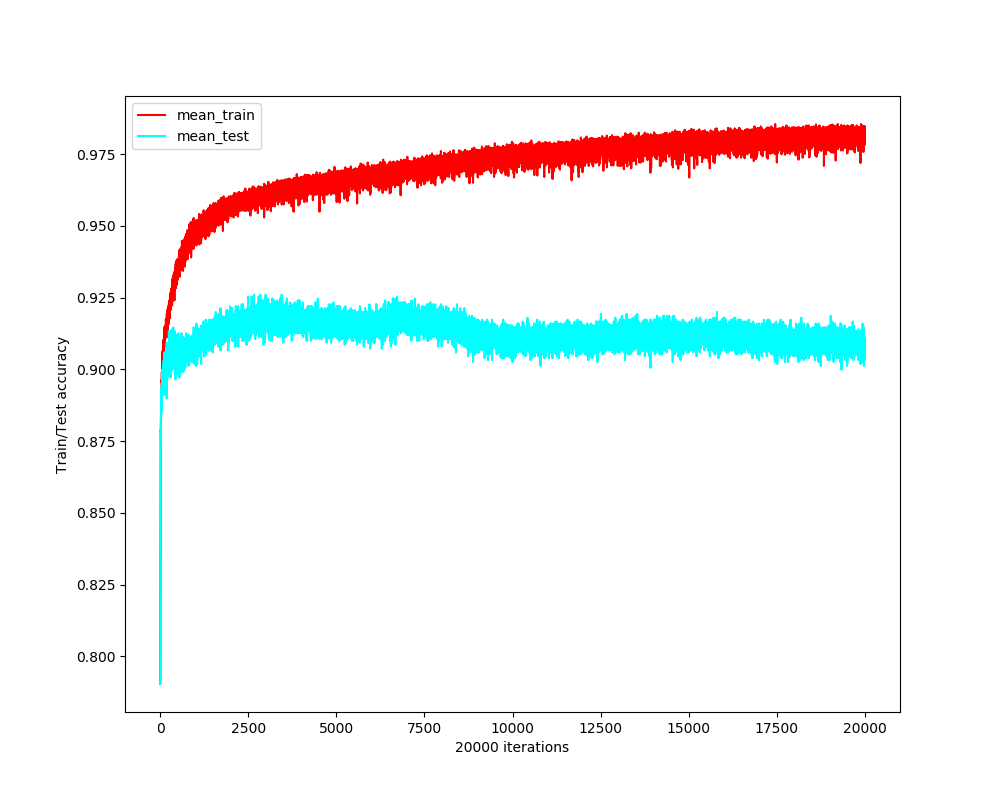

The data file committed next to this chart (first rows):
iter, tr-acc, te-acc
0, 0.7903, 0.7903
1, 0.7903, 0.7903
2, 0.7903, 0.7903
3, 0.7927, 0.7917
4, 0.8012, 0.7971
5, 0.811, 0.8058
6, 0.8184, 0.8105
7, 0.8306, 0.8266
8, 0.8392, 0.8327
9, 0.8478, 0.8428
10, 0.8543, 0.8481
11, 0.8605, 0.8576
12, 0.8651, 0.8663
13, 0.8706, 0.8683
14, 0.8752, 0.8757
15, 0.8785, 0.8777
16, 0.8782, 0.879
17, 0.88, 0.875
18, 0.8814, 0.8811
19, 0.8824, 0.8817
20, 0.8826, 0.8838
21, 0.8817, 0.8838
22, 0.8837, 0.8844
23, 0.8831, 0.8858
24, 0.8854, 0.8864
25, 0.8863, 0.8871
26, 0.8871, 0.8891
27, 0.89, 0.8871
28, 0.8903, 0.8911
29, 0.8894, 0.8844
30, 0.891, 0.8864
31, 0.891, 0.8898
32, 0.8916, 0.8864
33, 0.8931, 0.8864
34, 0.8908, 0.8911
35, 0.8936, 0.8858
36, 0.89, 0.8905
37, 0.8948, 0.8911
38, 0.8963, 0.8911
39, 0.893, 0.8911
40, 0.8953, 0.8898
41, 0.8967, 0.8938
42, 0.8973, 0.8871
43, 0.8962, 0.8932
44, 0.8984, 0.8891
45, 0.899, 0.8932
46, 0.8975, 0.8938
47, 0.8984, 0.8945
48, 0.899, 0.8931
49, 0.8965, 0.8958
50, 0.8978, 0.8911
51, 0.9009, 0.8938
52, 0.8965, 0.8972
53, 0.8999, 0.8985
54, 0.9014, 0.8911
55, 0.9017, 0.8965
56, 0.9009, 0.8999
57, 0.9004, 0.8965
58, 0.8999, 0.8931
59, 0.9022, 0.8992
... 19,940 more rows
